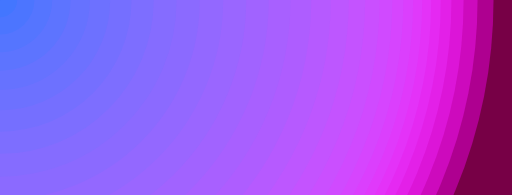
t = 0.00 s
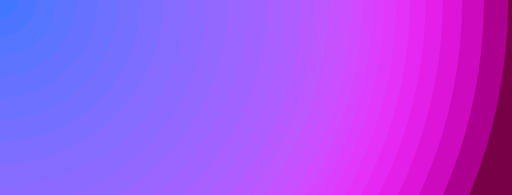
t = 2.40 s
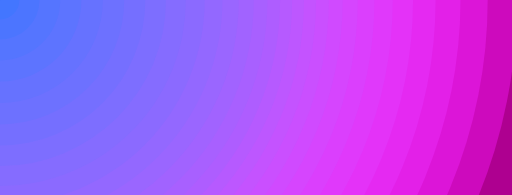
t = 4.81 s
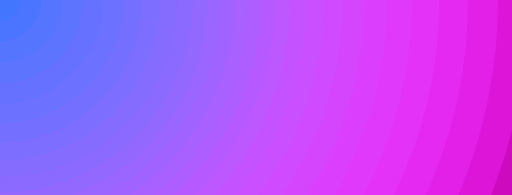
t = 7.21 s
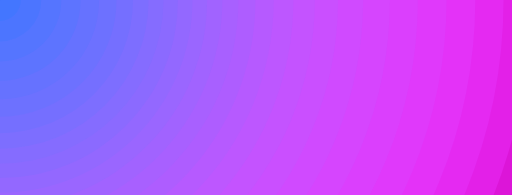
t = 9.62 s

The animated SVG that drew these frames (rendered in a browser with its animation timeline set to each time). Animation: 30 SMIL elements (animateTransform=30); frames cover the first 9.62 s, repeats indefinitely.

<?xml version="1.0" encoding="utf-8"?>
<svg xmlns="http://www.w3.org/2000/svg" xmlns:xlink="http://www.w3.org/1999/xlink" style="margin: auto; background: rgb(119, 0, 70); display: block; z-index: 1; position: relative; shape-rendering: auto;" width="1994" height="758" preserveAspectRatio="xMidYMid" viewBox="0 0 1994 758">
<g transform=""><circle cx="0" cy="0" r="2133.2135383031864" fill="#ff00ff" fill-opacity="0.4" transform="scale(1.05002 1.05002)">
  <animateTransform attributeName="transform" type="scale" repeatCount="indefinite" dur="19.23076923076923s" begin="-19.23076923076923s" keyTimes="0;0.5;1" values="0.901;1.099;0.901" keySplines="0.4 0 0.6 1;0.4 0 0.6 1" calcMode="spline"></animateTransform>
</circle><circle cx="0" cy="0" r="2059.65445077549" fill="#f91aff" fill-opacity="0.4" transform="scale(1.0676 1.0676)">
  <animateTransform attributeName="transform" type="scale" repeatCount="indefinite" dur="19.23076923076923s" begin="-18.56763925729443s" keyTimes="0;0.5;1" values="0.901;1.099;0.901" keySplines="0.4 0 0.6 1;0.4 0 0.6 1" calcMode="spline"></animateTransform>
</circle><circle cx="0" cy="0" r="1986.0953632477942" fill="#f327ff" fill-opacity="0.4" transform="scale(1.08157 1.08157)">
  <animateTransform attributeName="transform" type="scale" repeatCount="indefinite" dur="19.23076923076923s" begin="-17.90450928381963s" keyTimes="0;0.5;1" values="0.901;1.099;0.901" keySplines="0.4 0 0.6 1;0.4 0 0.6 1" calcMode="spline"></animateTransform>
</circle><circle cx="0" cy="0" r="1912.5362757200983" fill="#ed31ff" fill-opacity="0.4" transform="scale(1.09151 1.09151)">
  <animateTransform attributeName="transform" type="scale" repeatCount="indefinite" dur="19.23076923076923s" begin="-17.241379310344826s" keyTimes="0;0.5;1" values="0.901;1.099;0.901" keySplines="0.4 0 0.6 1;0.4 0 0.6 1" calcMode="spline"></animateTransform>
</circle><circle cx="0" cy="0" r="1838.9771881924019" fill="#e638ff" fill-opacity="0.4" transform="scale(1.09729 1.09729)">
  <animateTransform attributeName="transform" type="scale" repeatCount="indefinite" dur="19.23076923076923s" begin="-16.578249336870027s" keyTimes="0;0.5;1" values="0.901;1.099;0.901" keySplines="0.4 0 0.6 1;0.4 0 0.6 1" calcMode="spline"></animateTransform>
</circle><circle cx="0" cy="0" r="1765.418100664706" fill="#e03fff" fill-opacity="0.4" transform="scale(1.09899 1.09899)">
  <animateTransform attributeName="transform" type="scale" repeatCount="indefinite" dur="19.23076923076923s" begin="-15.915119363395224s" keyTimes="0;0.5;1" values="0.901;1.099;0.901" keySplines="0.4 0 0.6 1;0.4 0 0.6 1" calcMode="spline"></animateTransform>
</circle><circle cx="0" cy="0" r="1691.85901313701" fill="#da44ff" fill-opacity="0.4" transform="scale(1.0967 1.0967)">
  <animateTransform attributeName="transform" type="scale" repeatCount="indefinite" dur="19.23076923076923s" begin="-15.251989389920425s" keyTimes="0;0.5;1" values="0.901;1.099;0.901" keySplines="0.4 0 0.6 1;0.4 0 0.6 1" calcMode="spline"></animateTransform>
</circle><circle cx="0" cy="0" r="1618.2999256093137" fill="#d34aff" fill-opacity="0.4" transform="scale(1.09032 1.09032)">
  <animateTransform attributeName="transform" type="scale" repeatCount="indefinite" dur="19.23076923076923s" begin="-14.588859416445622s" keyTimes="0;0.5;1" values="0.901;1.099;0.901" keySplines="0.4 0 0.6 1;0.4 0 0.6 1" calcMode="spline"></animateTransform>
</circle><circle cx="0" cy="0" r="1544.7408380816178" fill="#cd4eff" fill-opacity="0.4" transform="scale(1.07978 1.07978)">
  <animateTransform attributeName="transform" type="scale" repeatCount="indefinite" dur="19.23076923076923s" begin="-13.925729442970821s" keyTimes="0;0.5;1" values="0.901;1.099;0.901" keySplines="0.4 0 0.6 1;0.4 0 0.6 1" calcMode="spline"></animateTransform>
</circle><circle cx="0" cy="0" r="1471.1817505539218" fill="#c652ff" fill-opacity="0.4" transform="scale(1.06526 1.06526)">
  <animateTransform attributeName="transform" type="scale" repeatCount="indefinite" dur="19.23076923076923s" begin="-13.262599469496022s" keyTimes="0;0.5;1" values="0.901;1.099;0.901" keySplines="0.4 0 0.6 1;0.4 0 0.6 1" calcMode="spline"></animateTransform>
</circle><circle cx="0" cy="0" r="1397.6226630262256" fill="#c056ff" fill-opacity="0.4" transform="scale(1.0472 1.0472)">
  <animateTransform attributeName="transform" type="scale" repeatCount="indefinite" dur="19.23076923076923s" begin="-12.59946949602122s" keyTimes="0;0.5;1" values="0.901;1.099;0.901" keySplines="0.4 0 0.6 1;0.4 0 0.6 1" calcMode="spline"></animateTransform>
</circle><circle cx="0" cy="0" r="1324.0635754985294" fill="#b959ff" fill-opacity="0.4" transform="scale(1.02641 1.02641)">
  <animateTransform attributeName="transform" type="scale" repeatCount="indefinite" dur="19.23076923076923s" begin="-11.936339522546419s" keyTimes="0;0.5;1" values="0.901;1.099;0.901" keySplines="0.4 0 0.6 1;0.4 0 0.6 1" calcMode="spline"></animateTransform>
</circle><circle cx="0" cy="0" r="1250.5044879708332" fill="#b25dff" fill-opacity="0.4" transform="scale(1.00403 1.00403)">
  <animateTransform attributeName="transform" type="scale" repeatCount="indefinite" dur="19.23076923076923s" begin="-11.273209549071616s" keyTimes="0;0.5;1" values="0.901;1.099;0.901" keySplines="0.4 0 0.6 1;0.4 0 0.6 1" calcMode="spline"></animateTransform>
</circle><circle cx="0" cy="0" r="1176.9454004431373" fill="#ab60ff" fill-opacity="0.4" transform="scale(0.981407 0.981407)">
  <animateTransform attributeName="transform" type="scale" repeatCount="indefinite" dur="19.23076923076923s" begin="-10.610079575596817s" keyTimes="0;0.5;1" values="0.901;1.099;0.901" keySplines="0.4 0 0.6 1;0.4 0 0.6 1" calcMode="spline"></animateTransform>
</circle><circle cx="0" cy="0" r="1103.3863129154413" fill="#a462ff" fill-opacity="0.4" transform="scale(0.959912 0.959912)">
  <animateTransform attributeName="transform" type="scale" repeatCount="indefinite" dur="19.23076923076923s" begin="-9.946949602122016s" keyTimes="0;0.5;1" values="0.901;1.099;0.901" keySplines="0.4 0 0.6 1;0.4 0 0.6 1" calcMode="spline"></animateTransform>
</circle><circle cx="0" cy="0" r="1029.827225387745" fill="#9d65ff" fill-opacity="0.4" transform="scale(0.940776 0.940776)">
  <animateTransform attributeName="transform" type="scale" repeatCount="indefinite" dur="19.23076923076923s" begin="-9.283819628647215s" keyTimes="0;0.5;1" values="0.901;1.099;0.901" keySplines="0.4 0 0.6 1;0.4 0 0.6 1" calcMode="spline"></animateTransform>
</circle><circle cx="0" cy="0" r="956.2681378600491" fill="#9667ff" fill-opacity="0.4" transform="scale(0.924926 0.924926)">
  <animateTransform attributeName="transform" type="scale" repeatCount="indefinite" dur="19.23076923076923s" begin="-8.620689655172413s" keyTimes="0;0.5;1" values="0.901;1.099;0.901" keySplines="0.4 0 0.6 1;0.4 0 0.6 1" calcMode="spline"></animateTransform>
</circle><circle cx="0" cy="0" r="882.709050332353" fill="#8f69ff" fill-opacity="0.4" transform="scale(0.912944 0.912944)">
  <animateTransform attributeName="transform" type="scale" repeatCount="indefinite" dur="19.23076923076923s" begin="-7.957559681697612s" keyTimes="0;0.5;1" values="0.901;1.099;0.901" keySplines="0.4 0 0.6 1;0.4 0 0.6 1" calcMode="spline"></animateTransform>
</circle><circle cx="0" cy="0" r="809.1499628046569" fill="#886bff" fill-opacity="0.4" transform="scale(0.905085 0.905085)">
  <animateTransform attributeName="transform" type="scale" repeatCount="indefinite" dur="19.23076923076923s" begin="-7.294429708222811s" keyTimes="0;0.5;1" values="0.901;1.099;0.901" keySplines="0.4 0 0.6 1;0.4 0 0.6 1" calcMode="spline"></animateTransform>
</circle><circle cx="0" cy="0" r="735.5908752769609" fill="#816dff" fill-opacity="0.4" transform="scale(0.901361 0.901361)">
  <animateTransform attributeName="transform" type="scale" repeatCount="indefinite" dur="19.23076923076923s" begin="-6.631299734748011s" keyTimes="0;0.5;1" values="0.901;1.099;0.901" keySplines="0.4 0 0.6 1;0.4 0 0.6 1" calcMode="spline"></animateTransform>
</circle><circle cx="0" cy="0" r="662.0317877492647" fill="#7a6fff" fill-opacity="0.4" transform="scale(0.90165 0.90165)">
  <animateTransform attributeName="transform" type="scale" repeatCount="indefinite" dur="19.23076923076923s" begin="-5.968169761273209s" keyTimes="0;0.5;1" values="0.901;1.099;0.901" keySplines="0.4 0 0.6 1;0.4 0 0.6 1" calcMode="spline"></animateTransform>
</circle><circle cx="0" cy="0" r="588.4727002215686" fill="#7270ff" fill-opacity="0.4" transform="scale(0.90597 0.90597)">
  <animateTransform attributeName="transform" type="scale" repeatCount="indefinite" dur="19.23076923076923s" begin="-5.305039787798409s" keyTimes="0;0.5;1" values="0.901;1.099;0.901" keySplines="0.4 0 0.6 1;0.4 0 0.6 1" calcMode="spline"></animateTransform>
</circle><circle cx="0" cy="0" r="514.9136126938726" fill="#6a72ff" fill-opacity="0.4" transform="scale(0.914434 0.914434)">
  <animateTransform attributeName="transform" type="scale" repeatCount="indefinite" dur="19.23076923076923s" begin="-4.641909814323608s" keyTimes="0;0.5;1" values="0.901;1.099;0.901" keySplines="0.4 0 0.6 1;0.4 0 0.6 1" calcMode="spline"></animateTransform>
</circle><circle cx="0" cy="0" r="441.3545251661765" fill="#6373ff" fill-opacity="0.4" transform="scale(0.927001 0.927001)">
  <animateTransform attributeName="transform" type="scale" repeatCount="indefinite" dur="19.23076923076923s" begin="-3.978779840848806s" keyTimes="0;0.5;1" values="0.901;1.099;0.901" keySplines="0.4 0 0.6 1;0.4 0 0.6 1" calcMode="spline"></animateTransform>
</circle><circle cx="0" cy="0" r="367.79543763848045" fill="#5a74ff" fill-opacity="0.4" transform="scale(0.943372 0.943372)">
  <animateTransform attributeName="transform" type="scale" repeatCount="indefinite" dur="19.23076923076923s" begin="-3.3156498673740056s" keyTimes="0;0.5;1" values="0.901;1.099;0.901" keySplines="0.4 0 0.6 1;0.4 0 0.6 1" calcMode="spline"></animateTransform>
</circle><circle cx="0" cy="0" r="294.2363501107843" fill="#5276ff" fill-opacity="0.4" transform="scale(0.962918 0.962918)">
  <animateTransform attributeName="transform" type="scale" repeatCount="indefinite" dur="19.23076923076923s" begin="-2.6525198938992043s" keyTimes="0;0.5;1" values="0.901;1.099;0.901" keySplines="0.4 0 0.6 1;0.4 0 0.6 1" calcMode="spline"></animateTransform>
</circle><circle cx="0" cy="0" r="220.67726258308824" fill="#4977ff" fill-opacity="0.4" transform="scale(0.984659 0.984659)">
  <animateTransform attributeName="transform" type="scale" repeatCount="indefinite" dur="19.23076923076923s" begin="-1.989389920424403s" keyTimes="0;0.5;1" values="0.901;1.099;0.901" keySplines="0.4 0 0.6 1;0.4 0 0.6 1" calcMode="spline"></animateTransform>
</circle><circle cx="0" cy="0" r="147.11817505539216" fill="#4077ff" fill-opacity="0.4" transform="scale(1.00734 1.00734)">
  <animateTransform attributeName="transform" type="scale" repeatCount="indefinite" dur="19.23076923076923s" begin="-1.3262599469496021s" keyTimes="0;0.5;1" values="0.901;1.099;0.901" keySplines="0.4 0 0.6 1;0.4 0 0.6 1" calcMode="spline"></animateTransform>
</circle><circle cx="0" cy="0" r="73.55908752769608" fill="#3578ff" fill-opacity="0.4" transform="scale(1.02956 1.02956)">
  <animateTransform attributeName="transform" type="scale" repeatCount="indefinite" dur="19.23076923076923s" begin="-0.6631299734748011s" keyTimes="0;0.5;1" values="0.901;1.099;0.901" keySplines="0.4 0 0.6 1;0.4 0 0.6 1" calcMode="spline"></animateTransform>
</circle><circle cx="0" cy="0" r="0" fill="#2979ff" fill-opacity="0.4" transform="scale(1.05002 1.05002)">
  <animateTransform attributeName="transform" type="scale" repeatCount="indefinite" dur="19.23076923076923s" begin="0s" keyTimes="0;0.5;1" values="0.901;1.099;0.901" keySplines="0.4 0 0.6 1;0.4 0 0.6 1" calcMode="spline"></animateTransform>
</circle></g>
<style type="text/css">.lded > .content, .lded > .content > .inner { height: 100%; }
.lded > .content > .inner > .viewer { width: 100%; height: 100%; max-width: 100%; overflow: hidden }
.lded > .content > .inner > .panel {
  position: absolute;
  bottom: 50px;
  left: 0;
  right: 0;
  opacity: 0.3;
}
.lded > .content > .inner > .panel:hover { opacity: 1; }
.lded > .content > .inner > .ctrl {
  position: absolute;
  bottom: 13px;
  left: 0;
  right: 0;
  margin: auto;
}
.lded > .content > .inner > .ctrl:hover {
  z-index: 10;
}
#editor > .inner > .title {
  position: absolute;
  bottom: 195px;
  left: 0;
  right: 0;
  z-index: 11;
}
#editor > .inner > .title > a:first-child {
  margin-left: 0!important;
#editor .lded .viewer { border-radius: 0 }</style></svg>
